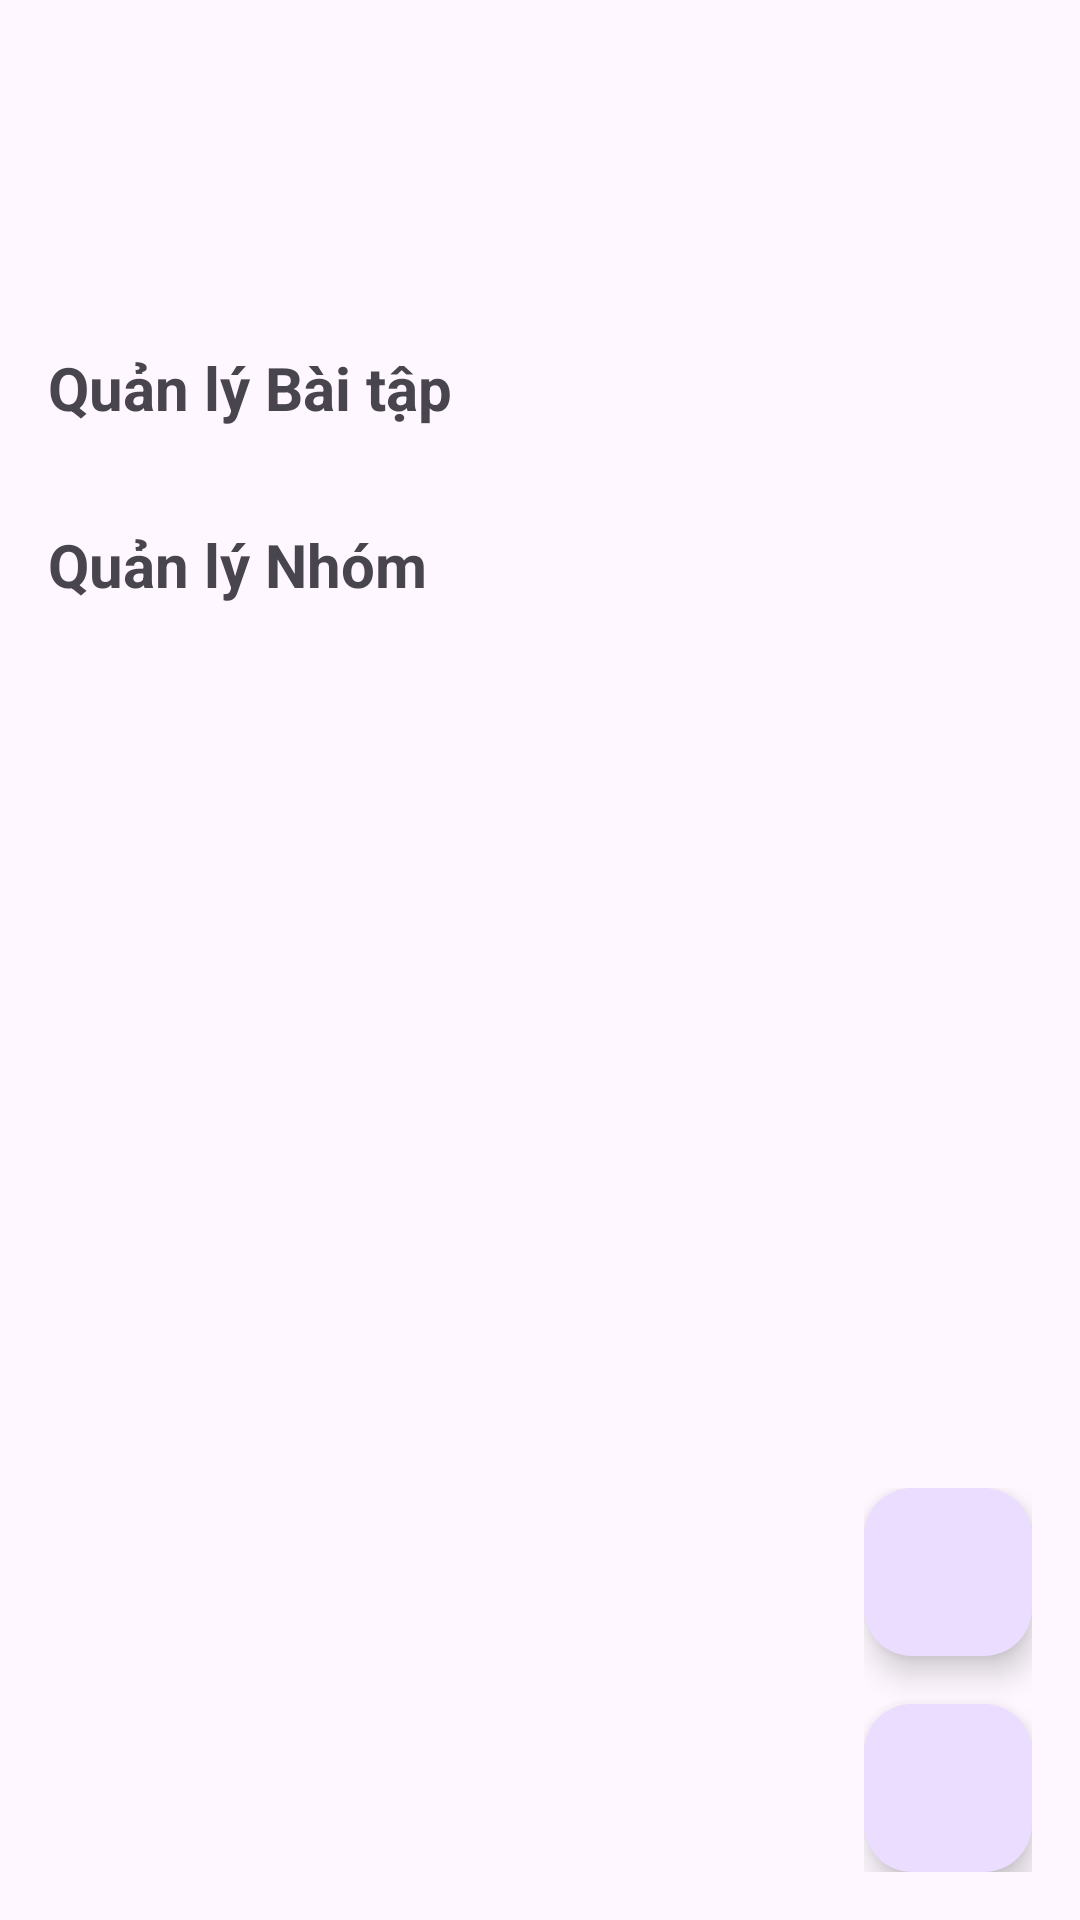

The Android layout XML behind this screen, and the referenced resources:
<!-- AndroidManifest.xml: application theme Theme.PRM392_Android_Project -->
<!-- res/layout/activity_teacher_class_detail.xml -->
<?xml version="1.0" encoding="utf-8"?>
<LinearLayout
    xmlns:android="http://schemas.android.com/apk/res/android"
    xmlns:app="http://schemas.android.com/apk/res-auto"
    xmlns:tools="http://schemas.android.com/tools"
    android:layout_width="match_parent"
    android:layout_height="match_parent"
    android:orientation="vertical"
    tools:context=".views.TeacherClassDetailActivity">

    <androidx.coordinatorlayout.widget.CoordinatorLayout
        android:layout_width="match_parent"
        android:layout_height="match_parent">

        <androidx.core.widget.NestedScrollView
            android:layout_width="match_parent"
            android:layout_height="match_parent"
            app:layout_behavior="@string/appbar_scrolling_view_behavior">

            <LinearLayout
                android:layout_width="match_parent"
                android:layout_height="wrap_content"
                android:orientation="vertical"
                android:padding="16dp">

                <TextView
                    android:id="@+id/tv_class_name"
                    android:layout_width="wrap_content"
                    android:layout_height="wrap_content"
                    android:textSize="24sp"
                    android:textStyle="bold"
                    tools:text="Tên Lớp học (GV)" />
                <TextView
                    android:id="@+id/tv_teacher_name"
                    android:layout_width="wrap_content"
                    android:layout_height="wrap_content"
                    android:textSize="16sp"
                    tools:text="Tên Giáo viên" />
                <TextView
                    android:id="@+id/tv_class_code"
                    android:layout_width="wrap_content"
                    android:layout_height="wrap_content"
                    android:textSize="16sp"
                    tools:text="Mã lớp: ABCDE" />

                <TextView
                    android:layout_width="wrap_content"
                    android:layout_height="wrap_content"
                    android:layout_marginTop="24dp"
                    android:text="@string/label_assignment_management"
                    android:textSize="20sp"
                    android:textStyle="bold" />

                <androidx.recyclerview.widget.RecyclerView
                    android:id="@+id/recycler_view_assignments"
                    android:layout_width="match_parent"
                    android:layout_height="wrap_content"
                    android:layout_marginTop="8dp"
                    android:nestedScrollingEnabled="false"
                    tools:listitem="@layout/item_assignment_teacher" />

                <TextView
                    android:layout_width="wrap_content"
                    android:layout_height="wrap_content"
                    android:layout_marginTop="24dp"
                    android:text="@string/label_group_management"
                    android:textSize="20sp"
                    android:textStyle="bold" />

                <androidx.recyclerview.widget.RecyclerView
                    android:id="@+id/recycler_view_groups"
                    android:layout_width="match_parent"
                    android:layout_height="wrap_content"
                    android:layout_marginTop="8dp"
                    android:nestedScrollingEnabled="false"
                    tools:listitem="@layout/item_group_teacher" />

            </LinearLayout>
        </androidx.core.widget.NestedScrollView>

        <ProgressBar
            android:id="@+id/progress_bar"
            android:layout_width="wrap_content"
            android:layout_height="wrap_content"
            android:layout_gravity="center"
            android:visibility="gone"
            tools:visibility="visible" />

        <LinearLayout
            android:layout_width="wrap_content"
            android:layout_height="wrap_content"
            android:layout_gravity="bottom|end"
            android:orientation="vertical"
            android:padding="16dp">

            <com.google.android.material.floatingactionbutton.FloatingActionButton
                android:id="@+id/fab_add_assignment"
                android:layout_width="wrap_content"
                android:layout_height="wrap_content"
                android:layout_marginBottom="16dp"
                android:src="@drawable/ic_add_assignment"
                android:contentDescription="@string/description_fab_add_assignment" />

            <com.google.android.material.floatingactionbutton.FloatingActionButton
                android:id="@+id/fab_add_group"
                android:layout_width="wrap_content"
                android:layout_height="wrap_content"
                android:src="@drawable/ic_add_group"
                android:contentDescription="@string/description_fab_add_group" />

        </LinearLayout>
    </androidx.coordinatorlayout.widget.CoordinatorLayout>
</LinearLayout>
<!-- res/layout/item_assignment_teacher.xml (included above) -->
<?xml version="1.0" encoding="utf-8"?>
<com.google.android.material.card.MaterialCardView
    xmlns:android="http://schemas.android.com/apk/res/android"
    xmlns:app="http://schemas.android.com/apk/res-auto"
    xmlns:tools="http://schemas.android.com/tools"
    android:layout_width="match_parent"
    android:layout_height="wrap_content"
    android:layout_marginVertical="4dp"
    app:cardElevation="2dp">

    <androidx.constraintlayout.widget.ConstraintLayout
        android:id="@+id/teacher_assignment_card"
        android:layout_width="match_parent"
        android:layout_height="wrap_content"
        android:padding="12dp">

        <TextView
            android:id="@+id/tv_assignment_title"
            android:layout_width="0dp"
            android:layout_height="wrap_content"
            android:textSize="18sp"
            android:textStyle="bold"
            app:layout_constraintEnd_toStartOf="@+id/btn_delete_assignment"
            app:layout_constraintStart_toStartOf="parent"
            app:layout_constraintTop_toTopOf="parent"
            tools:text="Bài tập lớn Cuối kỳ" />
        <TextView
            android:id="@+id/tv_assignment_description"
            android:layout_width="0dp"
            android:layout_height="wrap_content"
            android:layout_marginTop="4dp"
            android:textSize="14sp"
            app:layout_constraintEnd_toStartOf="@+id/btn_delete_assignment"
            app:layout_constraintStart_toStartOf="parent"
            app:layout_constraintTop_toBottomOf="@id/tv_assignment_title"
            tools:text="Mô tả ngắn gọn..." />
        <TextView
            android:id="@+id/tv_assignment_deadline"
            android:layout_width="0dp"
            android:layout_height="wrap_content"
            android:layout_marginTop="8dp"
            android:textColor="@android:color/holo_red_dark"
            android:textSize="14sp"
            app:layout_constraintEnd_toStartOf="@+id/btn_delete_assignment"
            app:layout_constraintStart_toStartOf="parent"
            app:layout_constraintTop_toBottomOf="@id/tv_assignment_description"
            tools:text="Hạn nộp: 20/12/2025" />

        <ImageButton
            android:visibility="gone"
            android:id="@+id/btn_delete_assignment"
            android:layout_width="48dp"
            android:layout_height="48dp"
            android:background="?attr/selectableItemBackgroundBorderless"
            android:src="@drawable/ic_delete"
            app:layout_constraintEnd_toEndOf="parent"
            app:layout_constraintTop_toTopOf="parent"
            app:layout_constraintBottom_toBottomOf="parent"
            android:contentDescription="@string/description_delete_assignment" />

    </androidx.constraintlayout.widget.ConstraintLayout>
</com.google.android.material.card.MaterialCardView>
<!-- res/layout/item_group_teacher.xml (included above) -->
<?xml version="1.0" encoding="utf-8"?>
<com.google.android.material.card.MaterialCardView
    xmlns:android="http://schemas.android.com/apk/res/android"
    xmlns:app="http://schemas.android.com/apk/res-auto"
    xmlns:tools="http://schemas.android.com/tools"
    android:layout_width="match_parent"
    android:layout_height="wrap_content"
    android:layout_marginVertical="4dp"
    app:cardElevation="2dp">

    <LinearLayout
        android:layout_width="match_parent"
        android:layout_height="wrap_content"
        android:orientation="vertical"
        android:padding="12dp">

        <androidx.constraintlayout.widget.ConstraintLayout
            android:layout_width="match_parent"
            android:layout_height="wrap_content">

            <TextView
                android:id="@+id/tv_group_name"
                android:layout_width="0dp"
                android:layout_height="wrap_content"
                android:textSize="18sp"
                android:textStyle="bold"
                app:layout_constraintBottom_toBottomOf="parent"
                app:layout_constraintEnd_toStartOf="@+id/btn_delete_group"
                app:layout_constraintStart_toStartOf="parent"
                app:layout_constraintTop_toTopOf="parent"
                tools:text="Nhóm 1" />

            <ImageButton
                android:visibility="gone"
                android:id="@+id/btn_delete_group"
                android:layout_width="48dp"
                android:layout_height="48dp"
                android:background="?attr/selectableItemBackgroundBorderless"
                android:src="@drawable/ic_delete"
                app:layout_constraintEnd_toEndOf="parent"
                app:layout_constraintTop_toTopOf="parent"
                app:tint="@android:color/holo_red_dark"
                android:contentDescription="@string/description_delete_group" /> </androidx.constraintlayout.widget.ConstraintLayout>

        <TextView
            android:id="@+id/tv_group_leader"
            android:layout_width="wrap_content"
            android:layout_height="wrap_content"
            android:layout_marginTop="4dp"
            tools:text="Trưởng nhóm: Nguyễn Văn A" />

        <TextView
            android:id="@+id/tv_member_count"
            android:layout_width="wrap_content"
            android:layout_height="wrap_content"
            android:layout_marginTop="4dp"
            tools:text="Số thành viên: 3" />

        <TextView
            android:id="@+id/tv_members_label"
            android:layout_width="wrap_content"
            android:layout_height="wrap_content"
            android:layout_marginTop="8dp"
            android:text="@string/label_members" android:textStyle="bold" />

        <LinearLayout
            android:id="@+id/ll_members_container"
            android:layout_width="match_parent"
            android:layout_height="wrap_content"
            android:orientation="vertical"
            android:layout_marginTop="4dp" />

        <Button
            android:id="@+id/btn_add_member"
            style="@style/Widget.MaterialComponents.Button.OutlinedButton"
            android:layout_width="wrap_content"
            android:layout_height="wrap_content"
            android:layout_marginTop="8dp"
            android:text="@string/action_add_member" /> </LinearLayout>
</com.google.android.material.card.MaterialCardView>
<!-- resources referenced by this layout -->
<resources>
  <string name="action_add_member">Thêm thành viên</string>
  <string name="description_delete_assignment">Xóa bài tập</string>
  <string name="description_delete_group">Xóa nhóm</string>
  <string name="description_fab_add_assignment">Tạo bài tập mới</string>
  <string name="description_fab_add_group">Tạo nhóm mới</string>
  <string name="label_assignment_management">Quản lý Bài tập</string>
  <string name="label_group_management">Quản lý Nhóm</string>
  <string name="label_members">Thành viên:</string>
  <style name="Theme.PRM392_Android_Project" parent="Base.Theme.PRM392_Android_Project" />
  <style name="Base.Theme.PRM392_Android_Project" parent="Theme.Material3.DayNight">
          
          
      </style>
</resources>
